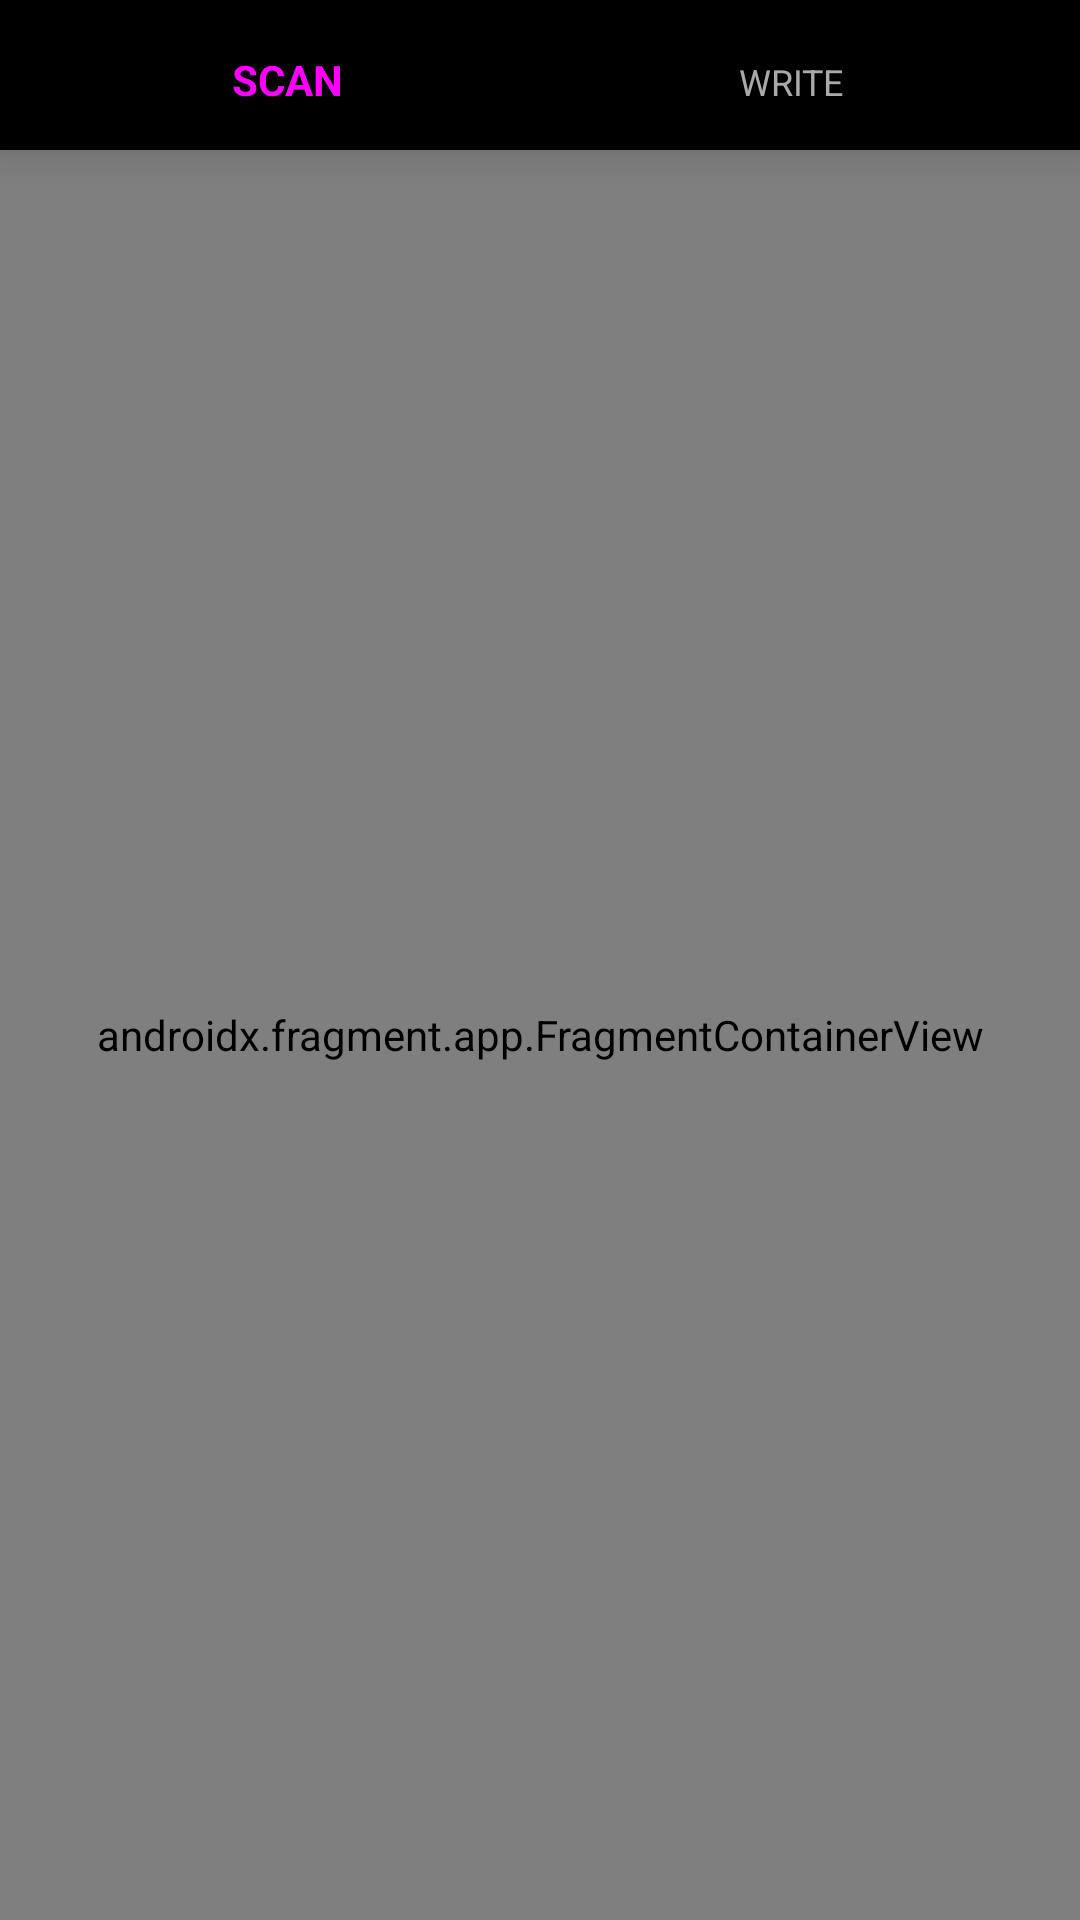

This screen was rendered from an Android layout file. Write that file and the resources it references.
<!-- AndroidManifest.xml: application theme Theme.NFC_Sample_Kotlin -->
<!-- res/layout/activity_main.xml -->
<?xml version="1.0" encoding="utf-8"?>
<LinearLayout xmlns:android="http://schemas.android.com/apk/res/android"
    xmlns:app="http://schemas.android.com/apk/res-auto"
    xmlns:tools="http://schemas.android.com/tools"
    android:layout_width="match_parent"
    android:layout_height="match_parent"
    android:orientation="vertical"
    tools:context=".View.MainActivity">

    <com.google.android.material.bottomnavigation.BottomNavigationView
        android:id="@+id/bottom_nav"
        android:layout_width="match_parent"
        android:layout_height="50dp"
        android:background="?colorOnPrimary"
        app:itemBackground="@drawable/item_nav_line"
        app:itemPaddingBottom="18dp"
        app:itemTextAppearanceActive="@style/BottomNavigationView.Active"
        app:itemTextColor="@color/nav_text_color_state"
        app:menu="@menu/bottom_nav" />

    <androidx.fragment.app.FragmentContainerView
        android:id="@+id/fragmentContainerView"
        android:name="androidx.navigation.fragment.NavHostFragment"
        android:layout_width="match_parent"
        android:layout_height="0dp"
        android:layout_weight="1"
        app:defaultNavHost="true"
        app:navGraph="@navigation/nav_graph" />




</LinearLayout>
<!-- resources referenced by this layout -->
<resources>
  <!-- drawable item_nav_line (drawable) -->
  <?xml version="1.0" encoding="utf-8"?>
  <selector xmlns:android="http://schemas.android.com/apk/res/android">
      <item android:state_checked="true">
          <layer-list>
              <item android:gravity="bottom|center_horizontal">
                  <shape android:shape="rectangle">
                      <size android:width="100dp" android:height="5dp" />
                      <solid android:color="?colorOnContainer" />
                      <corners android:bottomLeftRadius="3dp" android:bottomRightRadius="3dp" />
                  </shape>
              </item>
          </layer-list>
      </item>
  
  </selector>
  <style name="Theme.NFC_Sample_Kotlin" parent="Theme.AppCompat.Light.DarkActionBar">
          
          <item name="colorPrimary">@color/purple_500</item>
          <item name="colorPrimaryDark">@color/purple_700</item>
          <item name="colorAccent">@color/teal_200</item>
          
      </style>
  <color name="purple_500">#FF6200EE</color>
  <color name="purple_700">#FF3700B3</color>
  <color name="teal_200">#FF03DAC5</color>
</resources>
